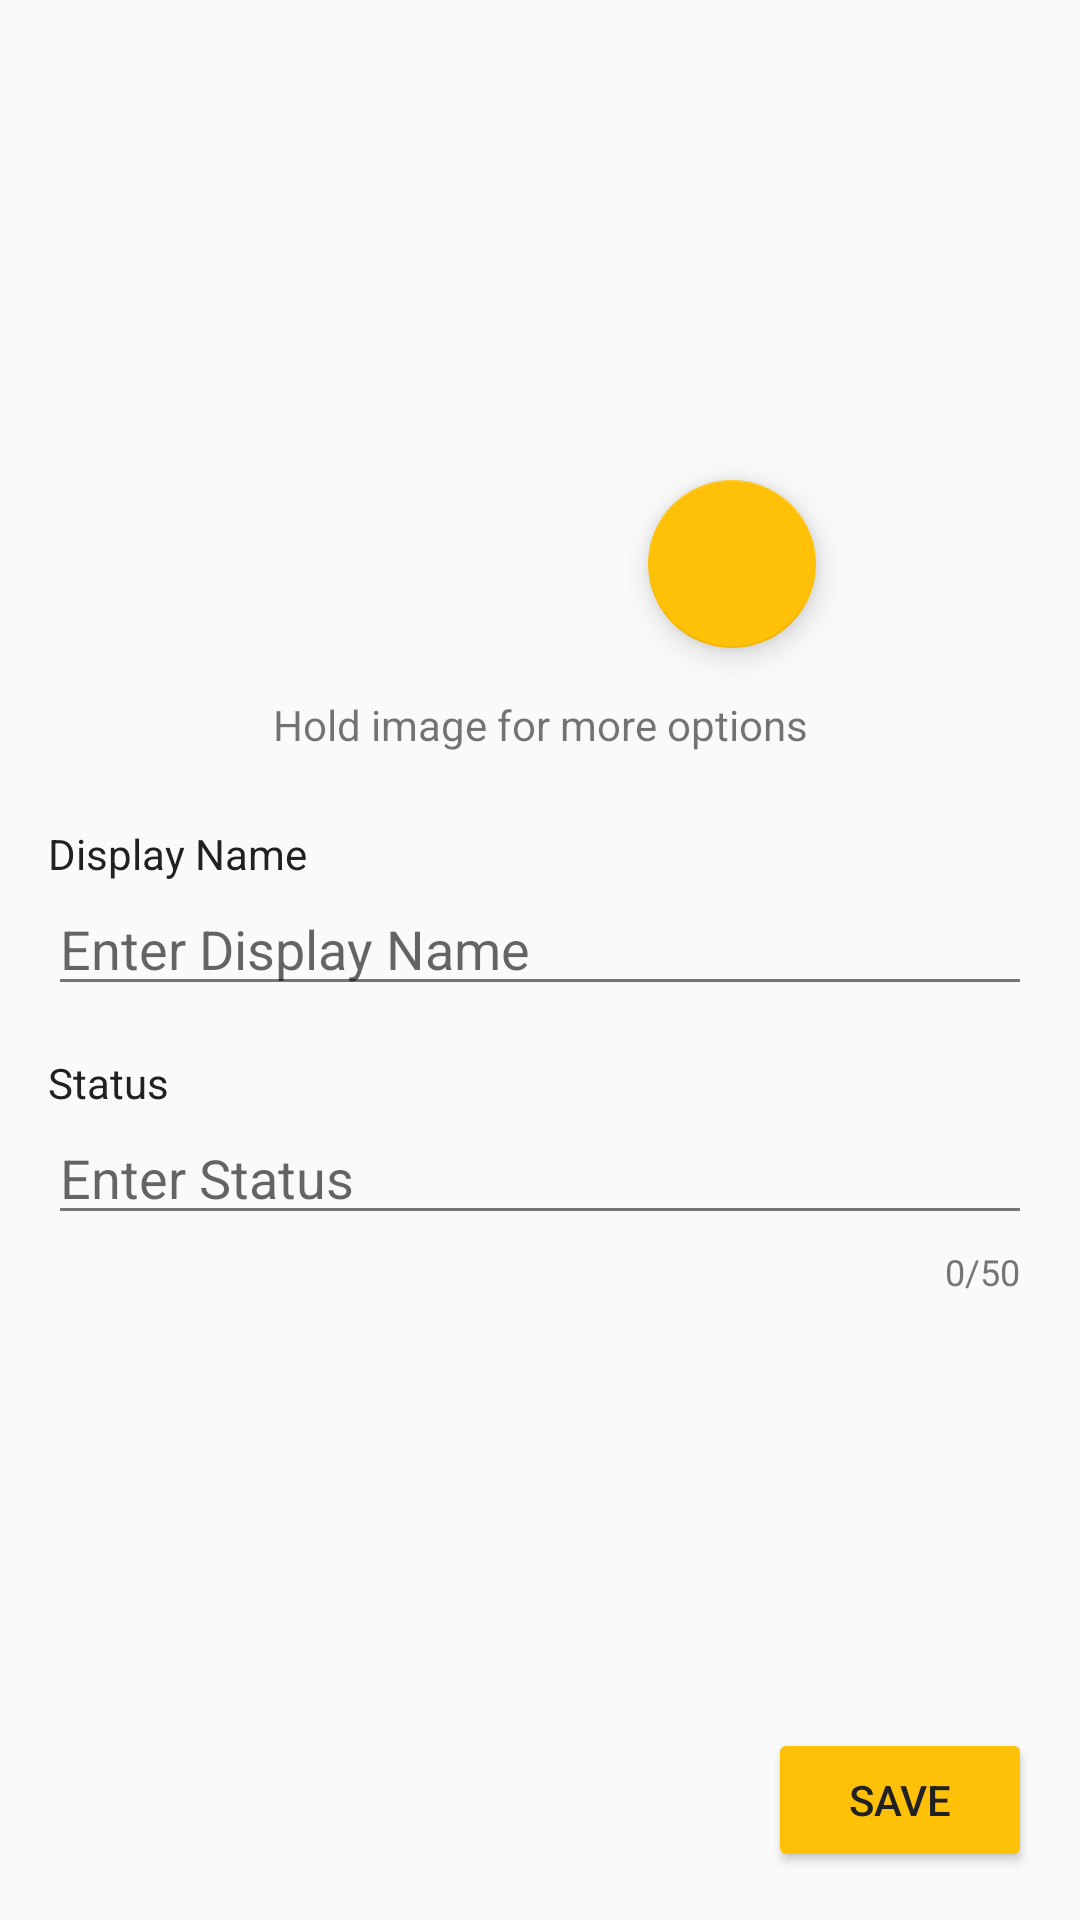

The Android layout XML behind this screen, and the referenced resources:
<!-- AndroidManifest.xml: application theme AppTheme -->
<!-- res/layout/activity_profile_settings.xml -->
<?xml version="1.0" encoding="utf-8"?>

<android.support.constraint.ConstraintLayout xmlns:android="http://schemas.android.com/apk/res/android"
    xmlns:app="http://schemas.android.com/apk/res-auto"
    xmlns:tools="http://schemas.android.com/tools"
    android:id="@+id/profile_settings_layout"
    android:layout_width="match_parent"
    android:layout_height="match_parent"
    android:focusable="true"
    android:focusableInTouchMode="true"
    tools:context="io.github.yuvrajsab.babblin.ProfileSettings">

    <ImageView
        android:id="@+id/profileImage"
        android:layout_width="200dp"
        android:layout_height="200dp"
        android:layout_marginEnd="16dp"
        android:layout_marginStart="16dp"
        android:layout_marginTop="24dp"
        app:layout_constraintEnd_toEndOf="parent"
        app:layout_constraintStart_toStartOf="parent"
        app:layout_constraintTop_toTopOf="parent"
        app:srcCompat="@drawable/default_avatar" />

    <android.support.design.widget.FloatingActionButton
        android:id="@+id/profileImageBtn"
        android:layout_width="wrap_content"
        android:layout_height="wrap_content"
        android:layout_marginBottom="8dp"
        android:layout_marginEnd="8dp"
        android:clickable="true"
        app:layout_constraintBottom_toBottomOf="@+id/profileImage"
        app:layout_constraintEnd_toEndOf="@+id/profileImage"
        app:srcCompat="@drawable/ic_add_a_photo_white_24dp" />

    <LinearLayout
        android:id="@+id/displayNamelayout"
        android:layout_width="match_parent"
        android:layout_height="wrap_content"
        android:layout_marginEnd="16dp"
        android:layout_marginStart="16dp"
        android:layout_marginTop="24dp"
        android:orientation="vertical"
        app:layout_constraintEnd_toEndOf="parent"
        app:layout_constraintStart_toStartOf="parent"
        app:layout_constraintTop_toBottomOf="@+id/textView6">

        <TextView
            android:layout_width="match_parent"
            android:layout_height="wrap_content"
            android:text="Display Name"
            android:textAppearance="@style/TextAppearance.AppCompat.Body1" />

        <android.support.design.widget.TextInputLayout
            android:layout_width="match_parent"
            android:layout_height="wrap_content"
            app:counterMaxLength="20"
            app:hintEnabled="false">

            <EditText
                android:id="@+id/profileName"
                android:layout_width="match_parent"
                android:layout_height="wrap_content"
                android:hint="Enter Display Name"
                android:inputType="textPersonName"
                android:maxLength="20" />
        </android.support.design.widget.TextInputLayout>
    </LinearLayout>

    <LinearLayout
        android:id="@+id/statusLayout"
        android:layout_width="match_parent"
        android:layout_height="wrap_content"
        android:layout_marginEnd="16dp"
        android:layout_marginStart="16dp"
        android:layout_marginTop="16dp"
        android:orientation="vertical"
        app:layout_constraintEnd_toEndOf="parent"
        app:layout_constraintStart_toStartOf="parent"
        app:layout_constraintTop_toBottomOf="@+id/displayNamelayout">

        <TextView
            android:layout_width="match_parent"
            android:layout_height="wrap_content"
            android:text="Status"
            android:textAppearance="@style/TextAppearance.AppCompat.Body1" />

        <android.support.design.widget.TextInputLayout
            android:layout_width="match_parent"
            android:layout_height="wrap_content"
            app:counterEnabled="true"
            app:counterMaxLength="50"
            app:hintEnabled="false">

            <EditText
                android:id="@+id/profileStatus"
                android:layout_width="match_parent"
                android:layout_height="wrap_content"
                android:hint="Enter Status"
                android:inputType="text"
                android:maxLength="50" />
        </android.support.design.widget.TextInputLayout>
    </LinearLayout>

    <ProgressBar
        android:id="@+id/profileProgressBar"
        android:layout_width="wrap_content"
        android:layout_height="wrap_content"
        android:layout_marginTop="8dp"
        android:visibility="invisible"
        app:layout_constraintBottom_toBottomOf="parent"
        app:layout_constraintEnd_toEndOf="parent"
        app:layout_constraintStart_toStartOf="parent"
        app:layout_constraintTop_toTopOf="parent" />


    <Button
        android:id="@+id/profileSaveBtn"
        android:layout_width="wrap_content"
        android:layout_height="wrap_content"
        android:layout_marginEnd="16dp"
        android:layout_marginBottom="16dp"
        android:backgroundTint="@color/colorAccent"
        android:text="save"
        app:layout_constraintBottom_toBottomOf="parent"
        app:layout_constraintEnd_toEndOf="parent" />

    <TextView
        android:id="@+id/textView6"
        android:layout_width="wrap_content"
        android:layout_height="wrap_content"
        android:layout_marginTop="8dp"
        android:text="@string/profile_settings_image_option"
        app:layout_constraintEnd_toEndOf="parent"
        app:layout_constraintStart_toStartOf="parent"
        app:layout_constraintTop_toBottomOf="@+id/profileImage" />
</android.support.constraint.ConstraintLayout>
<!-- resources referenced by this layout -->
<resources>
  <color name="colorAccent">#FFC107</color>
  <!-- drawable default_avatar: png bitmap (drawable, 5587 bytes) -->
  <string name="profile_settings_image_option">Hold image for more options</string>
  <style name="AppTheme" parent="Theme.AppCompat.Light.DarkActionBar">
          
          <item name="colorPrimary">@color/colorPrimary</item>
          <item name="colorPrimaryDark">@color/colorPrimaryDark</item>
          <item name="colorAccent">@color/colorAccent</item>
          <item name="android:textColorPrimary">@color/primaryTextColor</item>
          <item name="android:textColorSecondary">@color/secondaryTextColor</item>
          <item name="android:divider">@color/dividerColor</item>
          <item name="android:buttonTint">@color/colorAccent</item>
  
      </style>
  <color name="colorPrimary">#2196F3</color>
  <color name="colorPrimaryDark">#1976D2</color>
  <color name="primaryTextColor">#212121</color>
  <color name="secondaryTextColor">#757575</color>
  <color name="dividerColor">#BDBDBD</color>
</resources>
